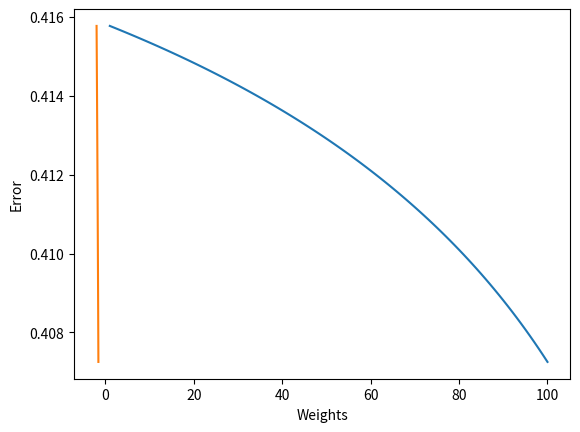

Reproduce this figure in Python.
import numpy as np 
import pandas as pd 
import matplotlib.pyplot as plt 

X = np.array([0.5, 2.5]) 
Y = np.array([0.2, 0.9])

def sigmoid(x, w, b): 
  y_in = np.dot(w, x) + b 
  y_hat = 1/(1 + np.exp(-y_in)) 
  return y_hat

def error(y, y_hat): 
  err = np.array((y-y_hat)**2).mean() 
  return err 

def delta_w(x, y, y_hat, c): 
  dw = c*(y_hat-y)*y_hat*(1-y_hat)*x
  return dw 

def delta_b(y, y_hat, c): 
  db = c*(y_hat-y)*y_hat*(1-y_hat)
  return db

def adadelta(X, Y, epochs): 
  w = -2 
  b = -2 
  c = 1 
  beta = 0.9
  eta = 1 
  eps = 2  
  vw = 0 
  vb = 0 
  W = [] 
  B = [] 
  err_list = [] 
  for i in range(epochs): 
    temp_dw = 0 
    temp_db = 0 
    for x, y in zip(X, Y): 
      y_hat = sigmoid(x, w, b) 
      temp_dw += delta_w(x, y, y_hat, c) 
      temp_db += delta_b(y, y_hat, c) 
    
    vw = beta*vw + (1-beta)*temp_dw*temp_dw 
    vb = beta*vb + (1-beta)*temp_db*temp_db 

    w = w - (eta*temp_dw)/(np.sqrt(vw) + eps) 
    b = b - (eta*temp_db)/(np.sqrt(vb) + eps) 

    W.append(w) 
    B.append(b) 
    err_list.append(error(Y, sigmoid(X, w, b))) 
    print(f"After epoch {i+1}: Weight is {w} and Bias is {b}") 
  return W, B, err_list

wt_adadelta, bias_adadelta, err_adadelta = adadelta(X, Y, 100)

epoch = [i for i in range(1, 101)]

plt.plot(epoch, err_adadelta) 
plt.xlabel("Epoch") 
plt.ylabel("Error") 
plt.show()

plt.plot(wt_adadelta, err_adadelta) 
plt.xlabel("Weights") 
plt.ylabel("Error") 
plt.show()
